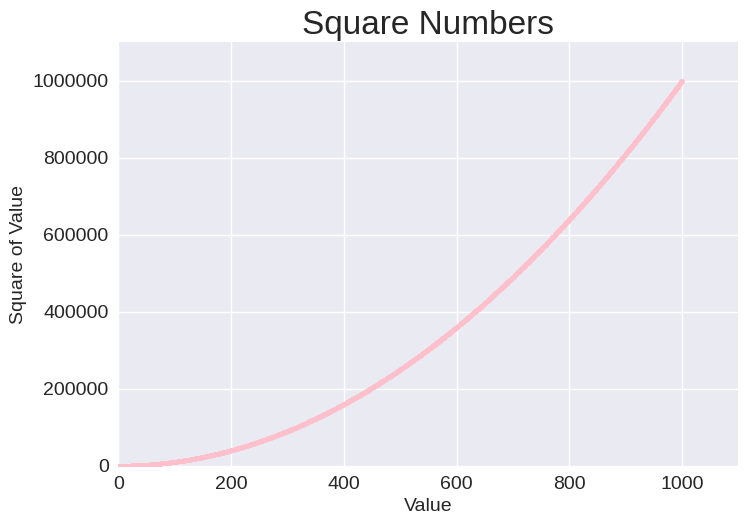

Generate this figure with matplotlib:
import matplotlib.pyplot as plt

# Define the x and y value ranges
x_values = range(1, 1001)
y_values = [x**2 for x in x_values]

plt.style.use('seaborn-v0_8')
fig, ax = plt.subplots()
ax.scatter(x_values, y_values, c='pink', s=10)

# Set the chart title and axes labels
ax.set_title("Square Numbers", fontsize=24)
ax.set_xlabel("Value", fontsize=14)
ax.set_ylabel("Square of Value", fontsize=14)

# Set the size of the tick labels
ax.tick_params(axis='both', which='major', labelsize=14)
ax.ticklabel_format(useOffset=False, style='plain')

# Set the axes ranges
ax.axis([0, 1100, 0, 1100000])

plt.show()